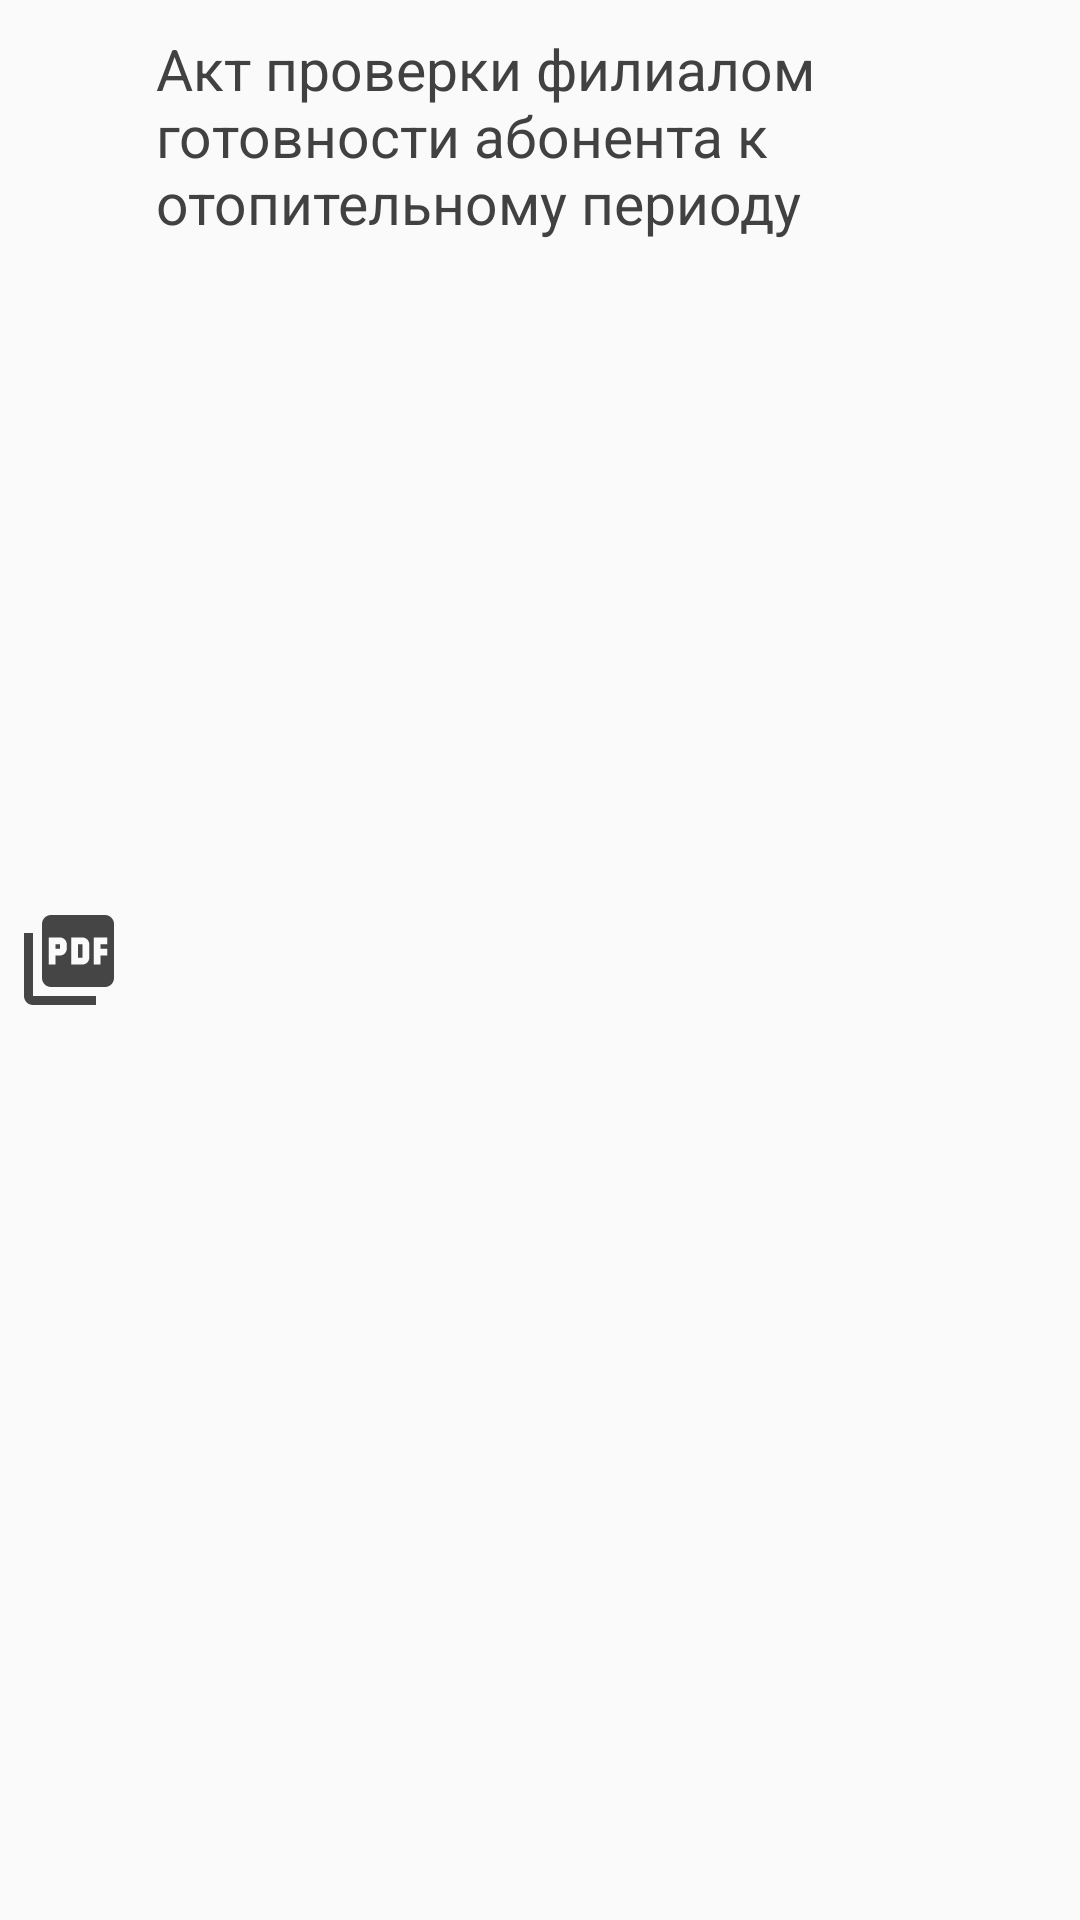

Here is an Android app screen rendered from its layout file. Give the layout XML and the strings, colors and styles it references.
<!-- AndroidManifest.xml: application theme AppTheme -->
<!-- res/layout/lvitem_attachments.xml -->
<?xml version="1.0" encoding="utf-8"?>
<androidx.constraintlayout.widget.ConstraintLayout
        xmlns:android="http://schemas.android.com/apk/res/android"
        android:layout_width="match_parent"
        android:layout_height="wrap_content"
        xmlns:app="http://schemas.android.com/apk/res-auto"
        android:layout_margin="2dp">

    <ImageView
            android:id="@+id/ivAttachmentTypeDoc"
            android:layout_margin="5dp"
            android:foregroundGravity="center"
            app:layout_constraintStart_toStartOf="parent"
            app:layout_constraintEnd_toStartOf="@+id/tvAttachmentFileName"
            app:layout_constraintTop_toTopOf="parent"
            android:background="@drawable/ic_pdf_gray"
            android:layout_width="wrap_content"
            android:layout_height="wrap_content"
            app:layout_constraintBottom_toBottomOf="parent"/>

    <TextView
            android:id="@+id/tvAttachmentFileName"
            android:layout_width="0dp"
            android:layout_height="wrap_content"
            style="@style/TvCaptionTheme"
            android:text="Акт проверки филиалом готовности абонента к отопительному периоду "
            app:layout_constraintStart_toEndOf="@+id/ivAttachmentTypeDoc"
            app:layout_constraintTop_toTopOf="parent"
            android:padding="10dp"
            app:layout_constraintEnd_toEndOf="parent"/>
</androidx.constraintlayout.widget.ConstraintLayout>
<!-- resources referenced by this layout -->
<resources>
  <!-- drawable ic_pdf_gray (drawable) -->
  <vector android:height="36dp" android:tint="#454545"
      android:viewportHeight="24.0" android:viewportWidth="24.0"
      android:width="36dp" xmlns:android="http://schemas.android.com/apk/res/android">
      <path android:fillColor="#FF000000" android:pathData="M20,2L8,2c-1.1,0 -2,0.9 -2,2v12c0,1.1 0.9,2 2,2h12c1.1,0 2,-0.9 2,-2L22,4c0,-1.1 -0.9,-2 -2,-2zM11.5,9.5c0,0.83 -0.67,1.5 -1.5,1.5L9,11v2L7.5,13L7.5,7L10,7c0.83,0 1.5,0.67 1.5,1.5v1zM16.5,11.5c0,0.83 -0.67,1.5 -1.5,1.5h-2.5L12.5,7L15,7c0.83,0 1.5,0.67 1.5,1.5v3zM20.5,8.5L19,8.5v1h1.5L20.5,11L19,11v2h-1.5L17.5,7h3v1.5zM9,9.5h1v-1L9,8.5v1zM4,6L2,6v14c0,1.1 0.9,2 2,2h14v-2L4,20L4,6zM14,11.5h1v-3h-1v3z"/>
  </vector>
  <style name="TvCaptionTheme">
          <item name="android:textColor">@color/colorDarkGray</item>
          <item name="android:textSize">19sp</item>
          <item name="android:padding">2dp</item>
          <item name="android:paddingStart">6dp</item>
  
      </style>
  <style name="AppTheme" parent="Theme.AppCompat.Light.DarkActionBar">
          <item name="colorPrimary">@color/colorPrimary</item>
          <item name="colorPrimaryDark">@color/colorPrimaryDark</item>
          <item name="colorAccent">@color/colorAccent</item>
          <item name="android:actionMenuTextColor">@color/colorWhite</item>
      </style>
  <color name="colorDarkGray">#424141</color>
  <color name="colorPrimary">#3F51B5</color>
  <color name="colorPrimaryDark">#1F2961</color>
  <color name="colorAccent">#01618E</color>
  <color name="colorWhite">#FFFFFF</color>
</resources>
